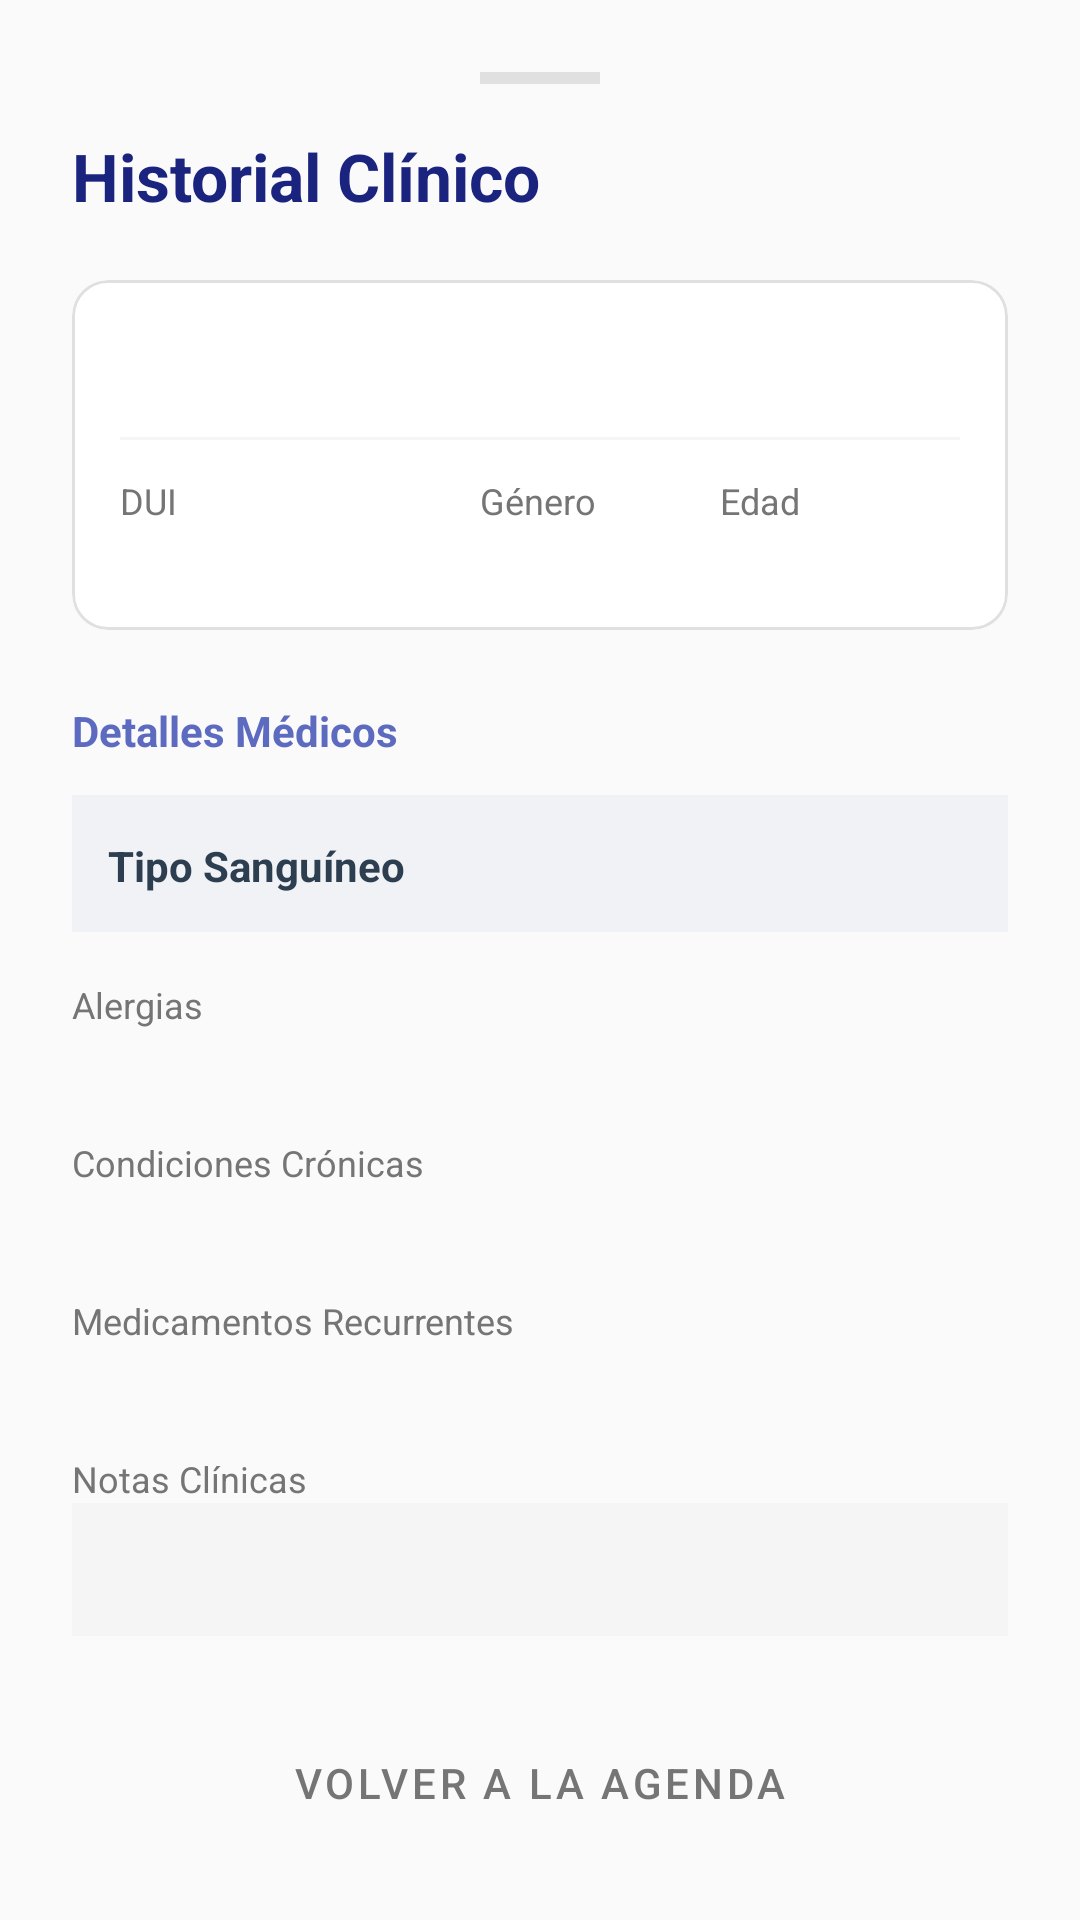

Layout XML and referenced resources for this Android screen:
<!-- AndroidManifest.xml: application theme Theme.CitasMedicas -->
<!-- res/layout/view_historial_lectura.xml -->
<?xml version="1.0" encoding="utf-8"?>
<androidx.core.widget.NestedScrollView
    xmlns:android="http://schemas.android.com/apk/res/android"
    xmlns:app="http://schemas.android.com/apk/res-auto"
    xmlns:tools="http://schemas.android.com/tools"
    android:layout_width="match_parent"
    android:layout_height="match_parent"
    android:fillViewport="true"
    android:background="#FAFAFA">

    <LinearLayout
        android:layout_width="match_parent"
        android:layout_height="wrap_content"
        android:orientation="vertical"
        android:padding="24dp">

        
        <View
            android:layout_width="40dp"
            android:layout_height="4dp"
            android:layout_gravity="center_horizontal"
            android:layout_marginBottom="16dp"
            android:background="#E0E0E0" />

        <TextView
            android:layout_width="match_parent"
            android:layout_height="wrap_content"
            android:text="Historial Clínico"
            android:textColor="#1A237E"
            android:textSize="22sp"
            android:textStyle="bold"
            android:layout_marginBottom="20dp"/>

        
        <com.google.android.material.card.MaterialCardView
            android:layout_width="match_parent"
            android:layout_height="wrap_content"
            app:cardCornerRadius="12dp"
            app:cardElevation="0dp"
            app:strokeWidth="1dp"
            app:strokeColor="#E0E0E0"
            android:layout_marginBottom="24dp"
            app:cardBackgroundColor="@android:color/white">

            <LinearLayout
                android:layout_width="match_parent"
                android:layout_height="wrap_content"
                android:orientation="vertical"
                android:padding="16dp">

                <TextView
                    android:id="@+id/tvReadNombre"
                    android:layout_width="match_parent"
                    android:layout_height="wrap_content"
                    android:textColor="#212121"
                    android:textSize="18sp"
                    android:textStyle="bold"
                    tools:text="Allison Servano" />

                <View
                    android:layout_width="match_parent"
                    android:layout_height="1dp"
                    android:background="#F5F5F5"
                    android:layout_marginTop="12dp"
                    android:layout_marginBottom="12dp"/>

                <GridLayout
                    android:layout_width="match_parent"
                    android:layout_height="wrap_content"
                    android:columnCount="3">

                    <LinearLayout
                        android:layout_width="0dp"
                        android:layout_height="wrap_content"
                        android:layout_columnWeight="1.2"
                        android:orientation="vertical">
                        <TextView
                            android:layout_width="wrap_content"
                            android:layout_height="wrap_content"
                            android:text="DUI"
                            android:textSize="12sp"
                            android:textColor="#757575"/>
                        <TextView
                            android:id="@+id/tvReadDui"
                            android:layout_width="wrap_content"
                            android:layout_height="wrap_content"
                            android:textColor="#212121"
                            tools:text="06489612-6"/>
                    </LinearLayout>

                    <LinearLayout
                        android:layout_width="0dp"
                        android:layout_height="wrap_content"
                        android:layout_columnWeight="0.8"
                        android:orientation="vertical">
                        <TextView
                            android:layout_width="wrap_content"
                            android:layout_height="wrap_content"
                            android:text="Género"
                            android:textSize="12sp"
                            android:textColor="#757575"/>
                        <TextView
                            android:id="@+id/tvReadGenero"
                            android:layout_width="wrap_content"
                            android:layout_height="wrap_content"
                            android:textColor="#212121"
                            tools:text="Femenino"/>
                    </LinearLayout>

                    <LinearLayout
                        android:layout_width="0dp"
                        android:layout_height="wrap_content"
                        android:layout_columnWeight="0.8"
                        android:orientation="vertical">
                        <TextView
                            android:layout_width="wrap_content"
                            android:layout_height="wrap_content"
                            android:text="Edad"
                            android:textSize="12sp"
                            android:textColor="#757575"/>
                        <TextView
                            android:id="@+id/tvReadEdad"
                            android:layout_width="wrap_content"
                            android:layout_height="wrap_content"
                            android:textColor="#212121"
                            tools:text="23 años"/>
                    </LinearLayout>
                </GridLayout>
            </LinearLayout>
        </com.google.android.material.card.MaterialCardView>

        
        <TextView
            android:layout_width="match_parent"
            android:layout_height="wrap_content"
            android:text="Detalles Médicos"
            android:textColor="#5C6BC0"
            android:textSize="14sp"
            android:textStyle="bold"
            android:layout_marginBottom="12dp"/>

        
        <LinearLayout
            android:layout_width="match_parent"
            android:layout_height="wrap_content"
            android:orientation="horizontal"
            android:background="#F0F2F5"
            android:padding="12dp"
            android:layout_marginBottom="16dp">
            <TextView
                android:layout_width="0dp"
                android:layout_height="wrap_content"
                android:layout_weight="1"
                android:text="Tipo Sanguíneo"
                android:textColor="#2C3E50"
                android:textStyle="bold"/>
            <TextView
                android:id="@+id/tvReadTipoSangre"
                android:layout_width="wrap_content"
                android:layout_height="wrap_content"
                android:textColor="#C62828"
                android:textStyle="bold"
                android:textSize="16sp"
                tools:text="B+"/>
        </LinearLayout>

        
        <TextView
            android:layout_width="match_parent"
            android:layout_height="wrap_content"
            android:text="Alergias"
            android:textSize="12sp"
            android:textColor="#757575"/>
        <TextView
            android:id="@+id/tvReadAlergias"
            android:layout_width="match_parent"
            android:layout_height="wrap_content"
            android:textColor="#212121"
            android:textSize="15sp"
            android:layout_marginBottom="16dp"
            tools:text="Polen"/>

        
        <TextView
            android:layout_width="match_parent"
            android:layout_height="wrap_content"
            android:text="Condiciones Crónicas"
            android:textSize="12sp"
            android:textColor="#757575"/>
        <TextView
            android:id="@+id/tvReadCondiciones"
            android:layout_width="match_parent"
            android:layout_height="wrap_content"
            android:textColor="#212121"
            android:textSize="15sp"
            android:layout_marginBottom="16dp"
            tools:text="Hipertiroidismo"/>

        
        <TextView
            android:layout_width="match_parent"
            android:layout_height="wrap_content"
            android:text="Medicamentos Recurrentes"
            android:textSize="12sp"
            android:textColor="#757575"/>
        <TextView
            android:id="@+id/tvReadMedicamentos"
            android:layout_width="match_parent"
            android:layout_height="wrap_content"
            android:textColor="#212121"
            android:textSize="15sp"
            android:layout_marginBottom="16dp"
            tools:text="Levotiroxina"/>

        
        <TextView
            android:layout_width="match_parent"
            android:layout_height="wrap_content"
            android:text="Notas Clínicas"
            android:textSize="12sp"
            android:textColor="#757575"/>
        <TextView
            android:id="@+id/tvReadNotas"
            android:layout_width="match_parent"
            android:layout_height="wrap_content"
            android:textColor="#212121"
            android:textSize="15sp"
            android:background="#F5F5F5"
            android:padding="12dp"
            android:layout_marginBottom="24dp"
            tools:text="Crisis seguidas."/>

        <com.google.android.material.button.MaterialButton
            android:id="@+id/btnCerrarBottomSheet"
            style="@style/Widget.MaterialComponents.Button.TextButton"
            android:layout_width="match_parent"
            android:layout_height="50dp"
            android:text="Volver a la Agenda"
            android:textColor="#757575"/>
    </LinearLayout>
</androidx.core.widget.NestedScrollView>
<!-- resources referenced by this layout -->
<resources>
  <style name="Theme.CitasMedicas" parent="Base.Theme.CitasMedicas" />
  <style name="Base.Theme.CitasMedicas" parent="Theme.Material3.Light.NoActionBar">
          <item name="colorPrimary">@color/citas_primary</item>
          <item name="colorOnSecondary">@color/citas_secondary</item>
      </style>
  <color name="citas_primary">#2F4156</color>
  <color name="citas_secondary">#A6BED1</color>
</resources>
